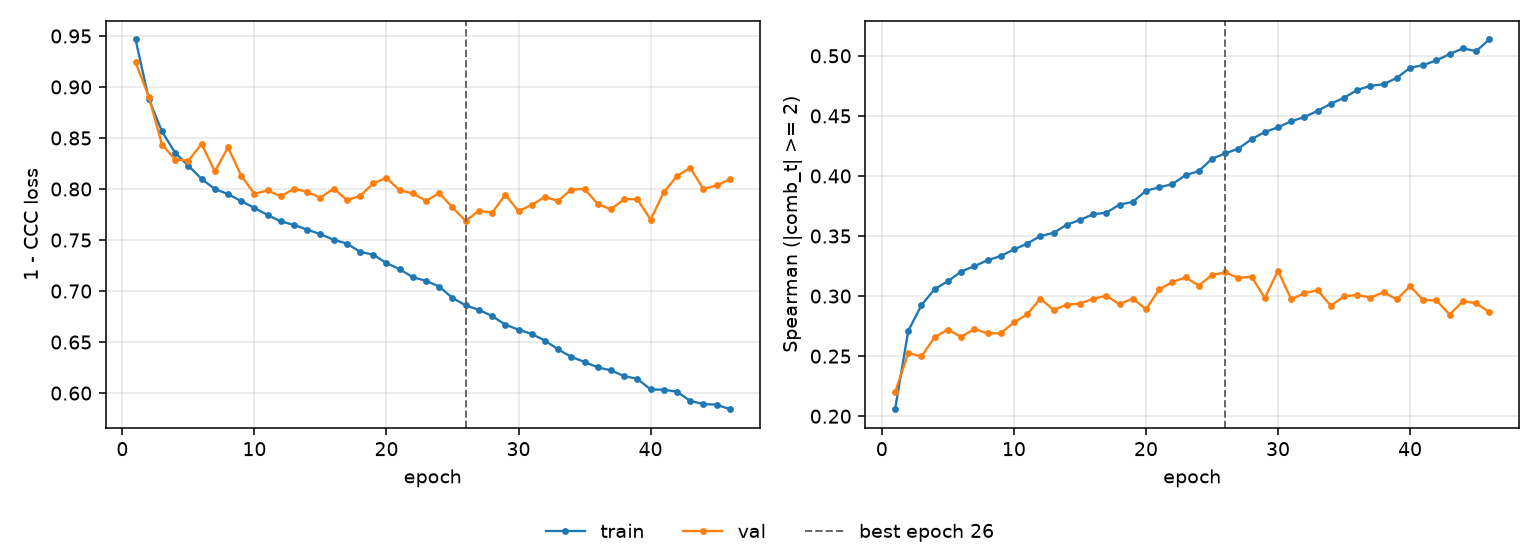

Data behind this chart, as committed beside it:
epoch, tr_loss, vl_loss, tr_sp, vl_sp, is_best
1, 0.9465, 0.9241, 0.2058, 0.22, False
2, 0.8882, 0.8905, 0.2711, 0.2526, False
3, 0.8564, 0.8436, 0.2925, 0.2498, False
4, 0.8354, 0.8288, 0.3058, 0.2659, False
5, 0.8227, 0.8279, 0.3124, 0.2721, False
6, 0.8099, 0.844, 0.3204, 0.266, False
7, 0.8, 0.8172, 0.3249, 0.2727, False
8, 0.795, 0.8408, 0.3298, 0.2689, False
9, 0.7881, 0.8131, 0.3333, 0.269, False
10, 0.7814, 0.7952, 0.3388, 0.278, False
11, 0.7745, 0.7987, 0.3436, 0.2848, False
12, 0.7683, 0.7928, 0.35, 0.2979, False
13, 0.7648, 0.8002, 0.3526, 0.2885, False
14, 0.7602, 0.7972, 0.3594, 0.2929, False
15, 0.7557, 0.7915, 0.3633, 0.2938, False
16, 0.7503, 0.8004, 0.3681, 0.2977, False
17, 0.7466, 0.7894, 0.3694, 0.3003, False
18, 0.7385, 0.7931, 0.3762, 0.293, False
19, 0.7356, 0.8055, 0.3784, 0.298, False
20, 0.7274, 0.8109, 0.3877, 0.2891, False
21, 0.7214, 0.7988, 0.3906, 0.3056, False
22, 0.7135, 0.7957, 0.3932, 0.3117, False
23, 0.71, 0.7884, 0.4007, 0.3156, False
24, 0.7043, 0.796, 0.404, 0.3088, False
25, 0.6932, 0.7819, 0.4143, 0.3176, False
26, 0.6859, 0.7686, 0.4188, 0.3197, True
27, 0.6816, 0.7788, 0.4227, 0.3151, False
28, 0.6754, 0.7768, 0.4306, 0.3161, False
29, 0.6671, 0.7944, 0.4366, 0.2984, False
30, 0.6621, 0.7782, 0.4405, 0.3211, False
31, 0.658, 0.7845, 0.4456, 0.2974, False
32, 0.6514, 0.7921, 0.449, 0.3024, False
33, 0.6428, 0.7884, 0.4542, 0.3049, False
34, 0.6354, 0.7995, 0.4601, 0.2919, False
35, 0.6306, 0.8, 0.465, 0.2998, False
36, 0.6251, 0.7854, 0.4716, 0.3009, False
37, 0.6223, 0.78, 0.475, 0.2988, False
38, 0.6166, 0.79, 0.4764, 0.3031, False
39, 0.614, 0.79, 0.4817, 0.2972, False
40, 0.6036, 0.7701, 0.49, 0.3082, False
41, 0.6033, 0.7966, 0.4923, 0.2967, False
42, 0.6014, 0.8127, 0.4963, 0.2964, False
43, 0.5923, 0.8207, 0.5015, 0.2846, False
44, 0.5893, 0.8, 0.5062, 0.2957, False
45, 0.5886, 0.8035, 0.5039, 0.2941, False
46, 0.5842, 0.8095, 0.5136, 0.2867, False
